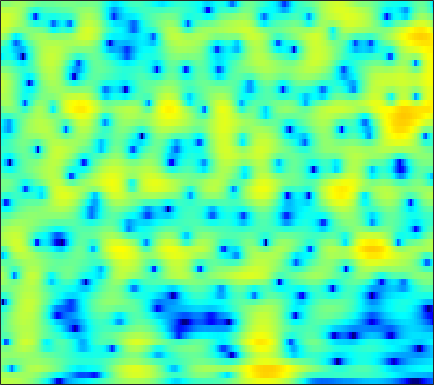

The file beside this chart, header and first rows:
3.1809, 3.2608, 3.3248, 3.3383, 3.3141, 3.2414, 3.1169, 2.9879, 2.7642, 2.4758, 2.1217, 1.8118, 1.3239, 0.75053, 0.25176, -0.4939, -1.3627, -2.1042, -3.2241, -4.5221, -6.038, -7.3479, -9.403, -11.941
2.518, 2.313, 2.036, 1.785, 1.638, 1.522, 1.501, 1.542, 1.645, 1.763, 1.855, 1.887, 1.855, 1.72, 1.543, 1.196, 0.7167, 0.2705, -0.4374, -1.264, -2.191, -2.932, -3.956, -4.975
-0.4014, -1.735, -4.148, -7.721, -11.69, -16, -10.45, -6.899, -3.686, -1.496, 0.06208, 0.9359, 1.805, 2.4, 2.697, 2.927, 2.987, 2.937, 2.761, 2.479, 2.103, 1.77, 1.268, 0.7041
0.2888, 0.01515, -0.3376, -0.6252, -0.7638, -0.8108, -0.6949, -0.5144, -0.1862, 0.1881, 0.5571, 0.8085, 1.086, 1.286, 1.38, 1.43, 1.396, 1.319, 1.154, 0.9279, 0.6455, 0.4023, 0.04512, -0.3462
0.7891, 0.7589, 0.7417, 0.7601, 0.8005, 0.8902, 1.012, 1.118, 1.256, 1.373, 1.452, 1.472, 1.438, 1.322, 1.18, 0.9173, 0.5841, 0.2922, -0.1294, -0.5672, -0.9969, -1.297, -1.657, -1.973
-0.1663, -0.4154, -0.5509, -0.3588, -0.01333, 0.6265, 1.346, 1.868, 2.471, 2.918, 3.183, 3.249, 3.145, 2.808, 2.396, 1.615, 0.5614, -0.4122, -1.932, -3.622, -5.192, -5.97, -6.142, -5.522
-5.206, -8.461, -18.36, -15.91, -8.456, -3.486, -0.4549, 1.157, 2.721, 3.778, 4.42, 4.667, 4.694, 4.389, 3.938, 3.027, 1.722, 0.4537, -1.68, -4.355, -7.184, -8.481, -7.932, -6.177
-2.905, -2.949, -2.801, -2.299, -1.69, -0.6719, 0.4168, 1.189, 2.074, 2.758, 3.215, 3.406, 3.458, 3.283, 3.013, 2.477, 1.762, 1.136, 0.2303, -0.6953, -1.568, -2.149, -2.797, -3.345
-2.964, -2.288, -1.435, -0.6164, -0.02446, 0.7254, 1.415, 1.879, 2.403, 2.802, 3.058, 3.15, 3.132, 2.949, 2.706, 2.248, 1.653, 1.122, 0.3275, -0.5599, -1.522, -2.28, -3.318, -4.382
-3.8, -2.74, -1.501, -0.4294, 0.2869, 1.139, 1.87, 2.336, 2.843, 3.211, 3.429, 3.489, 3.422, 3.188, 2.896, 2.356, 1.639, 0.9809, -0.05293, -1.256, -2.625, -3.758, -5.37, -7.044
-3.959, -3.1, -1.986, -0.9049, -0.1266, 0.853, 1.732, 2.313, 2.966, 3.455, 3.769, 3.881, 3.862, 3.637, 3.331, 2.726, 1.889, 1.093, -0.2002, -1.781, -3.7, -5.42, -8.17, -11.58
-6.529, -6.154, -5.14, -3.667, -2.433, -0.8322, 0.6099, 1.541, 2.575, 3.362, 3.902, 4.153, 4.277, 4.17, 3.933, 3.406, 2.636, 1.894, 0.6715, -0.8342, -2.632, -4.203, -6.621, -9.366
-16.86, -31.56, -16.09, -9.034, -5.874, -2.855, -0.6595, 0.6251, 1.962, 2.949, 3.642, 3.987, 4.229, 4.232, 4.092, 3.711, 3.123, 2.55, 1.609, 0.4842, -0.7894, -1.823, -3.312, -4.884
-5.289, -5.262, -4.702, -3.622, -2.643, -1.316, -0.0804, 0.7413, 1.68, 2.429, 2.985, 3.279, 3.498, 3.522, 3.412, 3.106, 2.613, 2.133, 1.364, 0.4624, -0.5406, -1.326, -2.39, -3.46
-0.7993, -0.7853, -0.6962, -0.4958, -0.2804, 0.08449, 0.541, 0.9201, 1.455, 1.977, 2.434, 2.699, 2.924, 2.972, 2.878, 2.567, 2.038, 1.504, 0.6295, -0.4133, -1.599, -2.49, -3.58, -4.473
1.828, 1.454, 0.8545, 0.1704, -0.3226, -0.8144, -0.9247, -0.6688, 0.05081, 0.9956, 1.924, 2.518, 3.104, 3.411, 3.443, 3.201, 2.63, 1.958, 0.7114, -0.9769, -3.212, -5.342, -8.714, -11.3
2.737, 1.907, 0.4258, -1.677, -3.906, -8.571, -16.33, -12.48, -5.706, -1.861, 0.6026, 1.897, 3.08, 3.769, 4.006, 3.982, 3.584, 3.032, 1.945, 0.4622, -1.493, -3.308, -5.895, -7.582
0.9244, 0.2602, -0.7486, -1.878, -2.793, -3.879, -4.315, -3.954, -2.702, -1.159, 0.2448, 1.113, 1.979, 2.519, 2.737, 2.775, 2.564, 2.264, 1.691, 0.9473, 0.1632, -0.4236, -1.122, -1.613
-1.837, -2.195, -2.313, -2.127, -1.853, -1.367, -0.803, -0.3342, 0.3126, 0.9257, 1.471, 1.796, 2.085, 2.214, 2.197, 2.05, 1.767, 1.494, 1.069, 0.5622, 0.0497, -0.3059, -0.7838, -1.187
-9.855, -11.61, -8.072, -4.229, -2.151, -0.1229, 1.274, 2.037, 2.747, 3.173, 3.34, 3.304, 3.083, 2.692, 2.311, 1.734, 1.134, 0.6939, 0.1466, -0.3421, -0.8885, -1.311, -1.855, -2.419
-2.93, -3.149, -1.981, -0.07777, 1.323, 2.827, 3.889, 4.416, 4.781, 4.775, 4.383, 3.85, 2.813, 1.406, 0.1741, -1.567, -3.032, -3.731, -4.091, -4.118, -4.315, -4.708, -5.499, -6.679
2.045, 2.357, 2.856, 3.447, 3.887, 4.379, 4.708, 4.799, 4.676, 4.21, 3.366, 2.431, 0.6776, -1.845, -4.463, -9.772, -21.45, -22.43, -12.75, -9.953, -9.092, -9.367, -10.91, -13.55
2.17, 2.639, 3.18, 3.626, 3.887, 4.132, 4.232, 4.187, 3.944, 3.47, 2.733, 1.984, 0.7261, -0.8272, -2.147, -3.941, -5.431, -6.197, -6.7, -7.077, -7.688, -8.46, -10.03, -12.24
0.9638, 1.457, 2.015, 2.455, 2.717, 2.974, 3.109, 3.132, 3.044, 2.819, 2.442, 2.069, 1.466, 0.7643, 0.1926, -0.5789, -1.319, -1.837, -2.522, -3.134, -3.835, -4.386, -5.165, -5.992
-0.8315, -0.4453, 0.01669, 0.4314, 0.7124, 1.052, 1.329, 1.498, 1.65, 1.714, 1.688, 1.615, 1.44, 1.206, 0.9938, 0.6769, 0.3337, 0.08341, -0.2763, -0.615, -0.9658, -1.217, -1.541, -1.846
-3.219, -3.106, -2.891, -2.563, -2.221, -1.697, -1.132, -0.7274, -0.2441, 0.1457, 0.4445, 0.6012, 0.7331, 0.795, 0.8076, 0.7928, 0.7473, 0.7057, 0.6732, 0.6155, 0.606, 0.5912, 0.5836, 0.5945
-6.777, -7.596, -8.294, -7.999, -7.152, -5.695, -4.264, -3.349, -2.356, -1.601, -1.053, -0.7502, -0.4415, -0.2379, -0.1252, -0.005157, 0.1171, 0.2088, 0.381, 0.6188, 0.915, 1.173, 1.542, 1.905
-9.293, -12.67, -21.96, -19.34, -13.03, -8.649, -6.142, -4.901, -3.796, -3.112, -2.693, -2.471, -2.266, -2.12, -2.06, -2.045, -2.065, -2.04, -1.908, -1.425, -0.6541, 0.09997, 1.177, 2.187
-4.115, -4.846, -5.567, -5.671, -5.418, -4.845, -4.435, -4.333, -4.551, -5.063, -5.696, -6.025, -6.108, -5.77, -5.538, -5.564, -6.306, -7.389, -9.459, -9.82, -6.496, -3.7, -0.6464, 1.612
-0.8685, -0.9964, -1.215, -1.471, -1.734, -2.203, -2.952, -3.77, -5.437, -8.21, -13.13, -20.59, -18.24, -11.26, -8.723, -7.024, -6.724, -7.242, -8.458, -8.38, -5.576, -2.982, -0.1279, 2.014
-0.7137, -0.6661, -0.7442, -0.9726, -1.192, -1.646, -2.243, -2.865, -3.895, -5.156, -6.454, -7.062, -6.958, -5.854, -4.843, -3.651, -2.684, -2.115, -1.355, -0.5463, 0.4444, 1.226, 2.239, 3.085
-2.409, -2.498, -2.695, -2.893, -3.004, -3.071, -3.083, -3.071, -3.05, -2.989, -2.869, -2.699, -2.325, -1.821, -1.369, -0.7152, -0.05613, 0.4488, 1.071, 1.704, 2.277, 2.657, 3.057, 3.285
-4.908, -5.668, -6.724, -7.508, -7.707, -7.171, -6.139, -5.22, -4.104, -3.141, -2.323, -1.813, -1.195, -0.6523, -0.2686, 0.2555, 0.7567, 1.155, 1.661, 2.169, 2.625, 2.92, 3.202, 3.313
-6.72, -8.496, -12.1, -19.56, -31.16, -15.47, -9.956, -7.413, -5.068, -3.483, -2.379, -1.787, -1.235, -0.8596, -0.6529, -0.4174, -0.107, 0.1827, 0.734, 1.36, 2.039, 2.509, 3.049, 3.417
-5.341, -6.181, -7.374, -8.256, -8.382, -7.505, -6.032, -4.863, -3.53, -2.516, -1.882, -1.634, -1.645, -2.027, -2.532, -3.41, -4.108, -4.143, -3.233, -1.608, 0.07575, 1.197, 2.402, 3.283
-4.516, -4.467, -4.385, -4.184, -3.906, -3.427, -2.801, -2.335, -1.76, -1.325, -1.144, -1.235, -1.732, -2.836, -4.218, -7.277, -13.57, -26.56, -11.48, -5.245, -1.751, 0.0641, 1.762, 2.921
-6.108, -5.532, -4.885, -4.303, -3.842, -3.214, -2.538, -2.048, -1.432, -0.9588, -0.6603, -0.5994, -0.7436, -1.169, -1.658, -2.396, -2.986, -3.016, -2.368, -1.137, 0.2117, 1.087, 2.041, 2.68
-7.875, -7.544, -7.206, -6.79, -6.329, -5.382, -4.256, -3.34, -2.207, -1.232, -0.4485, 0.01721, 0.4635, 0.7648, 0.9144, 1.06, 1.199, 1.364, 1.633, 1.973, 2.296, 2.487, 2.635, 2.58
-8.841, -10.01, -12.22, -14.39, -14.13, -10.99, -7.672, -5.616, -3.458, -1.781, -0.4868, 0.297, 1.136, 1.782, 2.172, 2.573, 2.895, 3.063, 3.247, 3.321, 3.287, 3.192, 2.897, 2.419
-7.754, -9.08, -11.48, -13.88, -13.79, -10.69, -7.506, -5.568, -3.551, -1.99, -0.7632, -0.0009517, 0.8694, 1.595, 2.052, 2.559, 2.947, 3.113, 3.239, 3.194, 2.996, 2.765, 2.328, 1.794
-4.802, -4.756, -4.773, -4.692, -4.492, -4.017, -3.405, -2.954, -2.411, -1.917, -1.403, -0.9761, -0.3075, 0.4552, 1.028, 1.732, 2.242, 2.499, 2.581, 2.382, 1.929, 1.414, 0.6585, -0.03905
-1.598, -0.7635, -0.1112, 0.1508, 0.1624, -0.06664, -0.5411, -1.102, -2.112, -3.422, -4.656, -5.003, -4.159, -2.408, -1.022, 0.5022, 1.576, 2.092, 2.311, 2.009, 1.085, -0.1132, -2.589, -6.349
1.524, 1.879, 2.072, 1.934, 1.614, 0.8887, -0.2531, -1.433, -3.644, -6.993, -12.71, -19.25, -12.85, -7.081, -4.458, -2.042, -0.4445, 0.3081, 0.9037, 0.9582, 0.425, -0.3322, -1.896, -3.795
2.88, 2.715, 2.364, 1.838, 1.3, 0.3881, -0.7835, -1.833, -3.387, -5.009, -6.392, -7.004, -7.01, -6.229, -5.356, -4.074, -2.83, -1.992, -1.101, -0.4858, -0.1268, -0.0142, 0.03161, 0.09149
3.813, 3.451, 2.874, 2.164, 1.532, 0.5296, -0.6343, -1.612, -3.039, -4.564, -6.114, -7.181, -8.237, -8.507, -8.005, -6.648, -4.918, -3.643, -2.187, -0.9868, -0.05515, 0.4622, 0.9797, 1.34
4.215, 3.806, 3.176, 2.424, 1.775, 0.773, -0.3984, -1.405, -2.997, -4.928, -7.41, -9.95, -15.29, -27.25, -18.41, -10.8, -6.654, -4.486, -2.247, -0.5996, 0.6044, 1.285, 1.906, 2.237
3.203, 2.821, 2.246, 1.584, 1.013, 0.1636, -0.8241, -1.663, -2.884, -4.255, -5.754, -6.901, -8.242, -8.677, -8.038, -6.232, -4.123, -2.608, -0.8792, 0.5096, 1.58, 2.178, 2.694, 2.899
0.3733, 0.1413, -0.2055, -0.6449, -1.064, -1.742, -2.533, -3.161, -3.972, -4.676, -5.15, -5.281, -5.125, -4.558, -3.895, -2.755, -1.483, -0.5261, 0.6763, 1.726, 2.558, 3.014, 3.398, 3.507
-4.605, -4.147, -3.77, -3.776, -4.043, -4.719, -5.681, -6.562, -7.831, -8.845, -9.048, -8.478, -7.053, -5.288, -3.95, -2.258, -0.7234, 0.2857, 1.497, 2.496, 3.26, 3.671, 4.019, 4.116
-9.61, -7.831, -6.694, -6.48, -6.753, -7.65, -9.133, -10.71, -13.9, -19.84, -31.96, -18.69, -11.7, -7.567, -5.266, -2.858, -0.94, 0.2565, 1.552, 2.558, 3.316, 3.728, 4.084, 4.226
-6.254, -6.174, -6.395, -7.069, -7.871, -9.231, -10.77, -11.83, -12.87, -13.31, -12.61, -11.21, -8.709, -6.113, -4.371, -2.347, -0.682, 0.3592, 1.465, 2.319, 2.951, 3.3, 3.598, 3.741
-1.863, -2.523, -3.733, -5.482, -7.309, -10.62, -15.16, -17.83, -15.32, -11.58, -8.72, -6.986, -4.955, -3.192, -2.02, -0.6712, 0.4369, 1.092, 1.814, 2.331, 2.655, 2.798, 2.887, 2.892
2.476, 1.856, 0.7055, -0.9045, -2.442, -4.959, -7.674, -8.842, -7.981, -5.839, -3.869, -2.657, -1.355, -0.3424, 0.2745, 0.9347, 1.419, 1.685, 1.885, 1.898, 1.727, 1.482, 1.081, 0.6737
4.923, 4.629, 4.035, 3.244, 2.563, 1.62, 0.8089, 0.3674, 0.02978, -0.04338, 0.003392, 0.03649, 0.01755, -0.08301, -0.2021, -0.3551, -0.4793, -0.542, -0.7509, -1.171, -1.94, -2.832, -4.518, -6.564
5.276, 5.225, 5.01, 4.661, 4.324, 3.805, 3.237, 2.781, 2.138, 1.403, 0.5211, -0.2831, -1.596, -3.184, -4.478, -5.965, -6.539, -6.347, -5.759, -5.476, -5.892, -6.782, -9.063, -13.19
4.769, 4.831, 4.8, 4.653, 4.476, 4.149, 3.697, 3.272, 2.565, 1.633, 0.3925, -0.8182, -2.957, -6.063, -9.517, -18.3, -21.62, -13.51, -9.127, -7.046, -6.147, -5.99, -6.211, -6.612
3.252, 3.325, 3.372, 3.368, 3.338, 3.244, 3.06, 2.841, 2.395, 1.76, 0.8806, 0.0469, -1.319, -2.931, -4.178, -5.556, -6.084, -5.888, -5.209, -4.476, -3.906, -3.628, -3.394, -3.244
0.6257, 0.5292, 0.5092, 0.6726, 0.8964, 1.26, 1.611, 1.801, 1.911, 1.835, 1.573, 1.264, 0.7252, 0.1073, -0.3632, -0.9185, -1.332, -1.549, -1.687, -1.737, -1.737, -1.706, -1.644, -1.556
